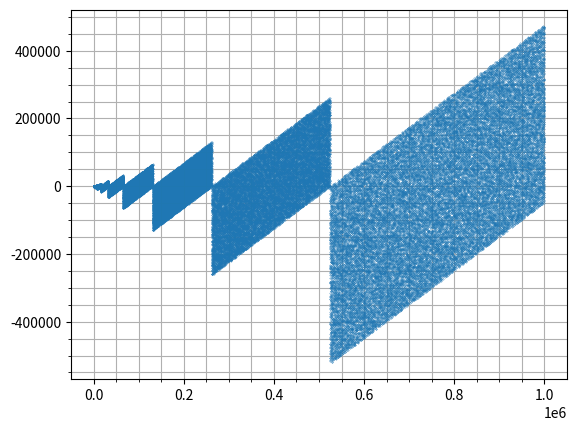

Write the Python code that produced this figure.
#!/usr/bin/env python3
"""
    prime_minus_binary_reversal.py
    2019.08
    https://oeis.org/A265326
n-th prime minus its binary reversal.
"""

import numpy as np
import matplotlib.pyplot as plt


def sieve(n):
    """ Sieve of Erathostenes up to n"""
    primes = np.ones(n, dtype=bool)
    primes[0:2] = False
    for i in range(2, int(n ** 0.5) + 1):
        if primes[i]:
            primes[i * i :: i] = False
    return np.nonzero(primes)[0]


def prime_minus_binary_reversal(num):
    binary_reversed = f"{num:b}"[::-1]
    return num - int(binary_reversed, 2)



fig, ax = plt.subplots(1)

primes = sieve(1000000)
reversal = np.vectorize(prime_minus_binary_reversal)

ax.plot(primes, reversal(primes), ".", markersize=0.5)

ax.minorticks_on()
ax.grid(True, which="both")
plt.show()
